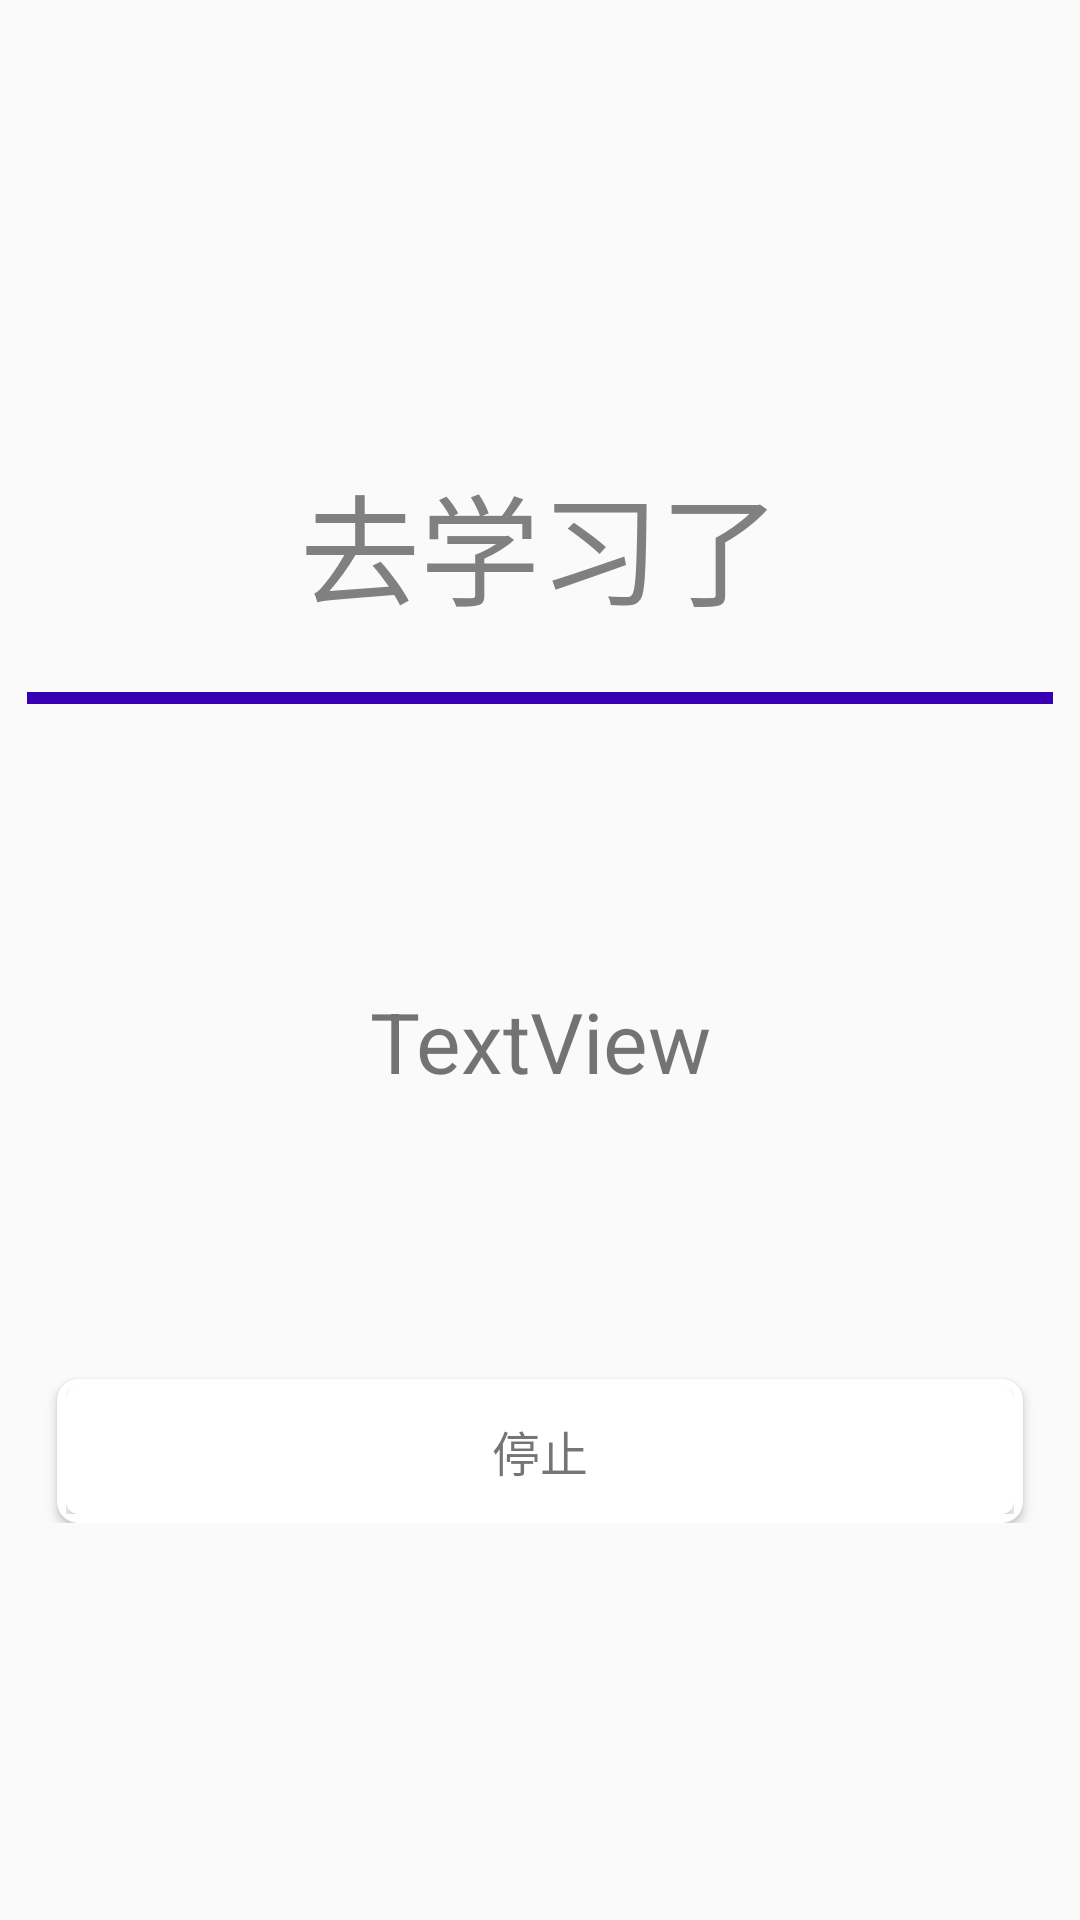

Layout XML and referenced resources for this Android screen:
<!-- AndroidManifest.xml: application theme AppTheme -->
<!-- res/layout/activity_alarm_ring.xml -->
<androidx.constraintlayout.widget.ConstraintLayout xmlns:android="http://schemas.android.com/apk/res/android"
    xmlns:app="http://schemas.android.com/apk/res-auto"
    xmlns:tools="http://schemas.android.com/tools"
    android:layout_width="match_parent"
    android:layout_height="match_parent"
    android:orientation="vertical">

    <LinearLayout
        android:layout_width="342dp"
        android:layout_height="wrap_content"
        android:orientation="vertical"
        app:layout_constraintBottom_toBottomOf="parent"
        app:layout_constraintEnd_toEndOf="parent"
        app:layout_constraintStart_toStartOf="parent"
        app:layout_constraintTop_toTopOf="parent">

        <TextView
            android:id="@+id/tvRingTitle"
            android:layout_width="match_parent"
            android:layout_height="98dp"
            android:gravity="center"
            android:text="去学习了"
            android:textColor="@color/wordNotLearned"
            android:textSize="40sp" />

        <FrameLayout
            android:layout_width="match_parent"
            android:layout_height="4dp"
            android:background="@color/colorPrimaryDark">

        </FrameLayout>

        <TextView
            android:id="@+id/tvRingContent"
            android:layout_width="match_parent"
            android:layout_height="225dp"
            android:gravity="center"
            android:text="TextView"
            android:textSize="28sp" />

        <androidx.cardview.widget.CardView
            android:id="@+id/stop_btn"
            android:layout_width="match_parent"
            android:layout_height="48dp"
            android:layout_marginHorizontal="10dp"
            android:backgroundTint="@color/cardTextBg"
            app:cardCornerRadius="7dp">

            <LinearLayout
                android:layout_width="match_parent"
                android:layout_height="match_parent"
                android:layout_margin="3dp"
                android:orientation="vertical">

                <androidx.cardview.widget.CardView
                    android:layout_width="match_parent"
                    android:layout_height="match_parent"
                    app:cardCornerRadius="4dp">

                    <LinearLayout
                        android:layout_width="match_parent"
                        android:layout_height="match_parent"
                        android:orientation="vertical">

                        <TextView
                            android:id="@+id/textView2"
                            android:layout_width="match_parent"
                            android:layout_height="match_parent"
                            android:background="@drawable/ripple_bg"
                            android:gravity="center"
                            android:text="停止"
                            android:textSize="16sp" />
                    </LinearLayout>
                </androidx.cardview.widget.CardView>
            </LinearLayout>
        </androidx.cardview.widget.CardView>

    </LinearLayout>

</androidx.constraintlayout.widget.ConstraintLayout>
<!-- resources referenced by this layout -->
<resources>
  <color name="colorPrimaryDark">#3700B3</color>
  <color name="wordNotLearned">#808080</color>
  <!-- drawable ripple_bg (drawable) -->
  <?xml version="1.0" encoding="utf-8"?>
  <ripple xmlns:android="http://schemas.android.com/apk/res/android"
      android:color="#bdbdbd">
  
      <item android:id="@android:id/mask"> 
          <shape android:shape="rectangle">
              <solid android:color="#f0f0f0"/> 
          </shape>
      </item>
  
  </ripple>
  <style name="AppTheme" parent="Theme.AppCompat.Light.DarkActionBar">
          
          <item name="colorPrimary">@color/colorPrimary</item>
          <item name="colorPrimaryDark">@color/colorPrimaryDark</item>
          <item name="colorAccent">@color/colorAccent</item>
          <item name="android:textColorPrimary">@android:color/white</item>
      </style>
  <color name="colorPrimary">#6200EE</color>
  <color name="colorAccent">#03DAC5</color>
</resources>
